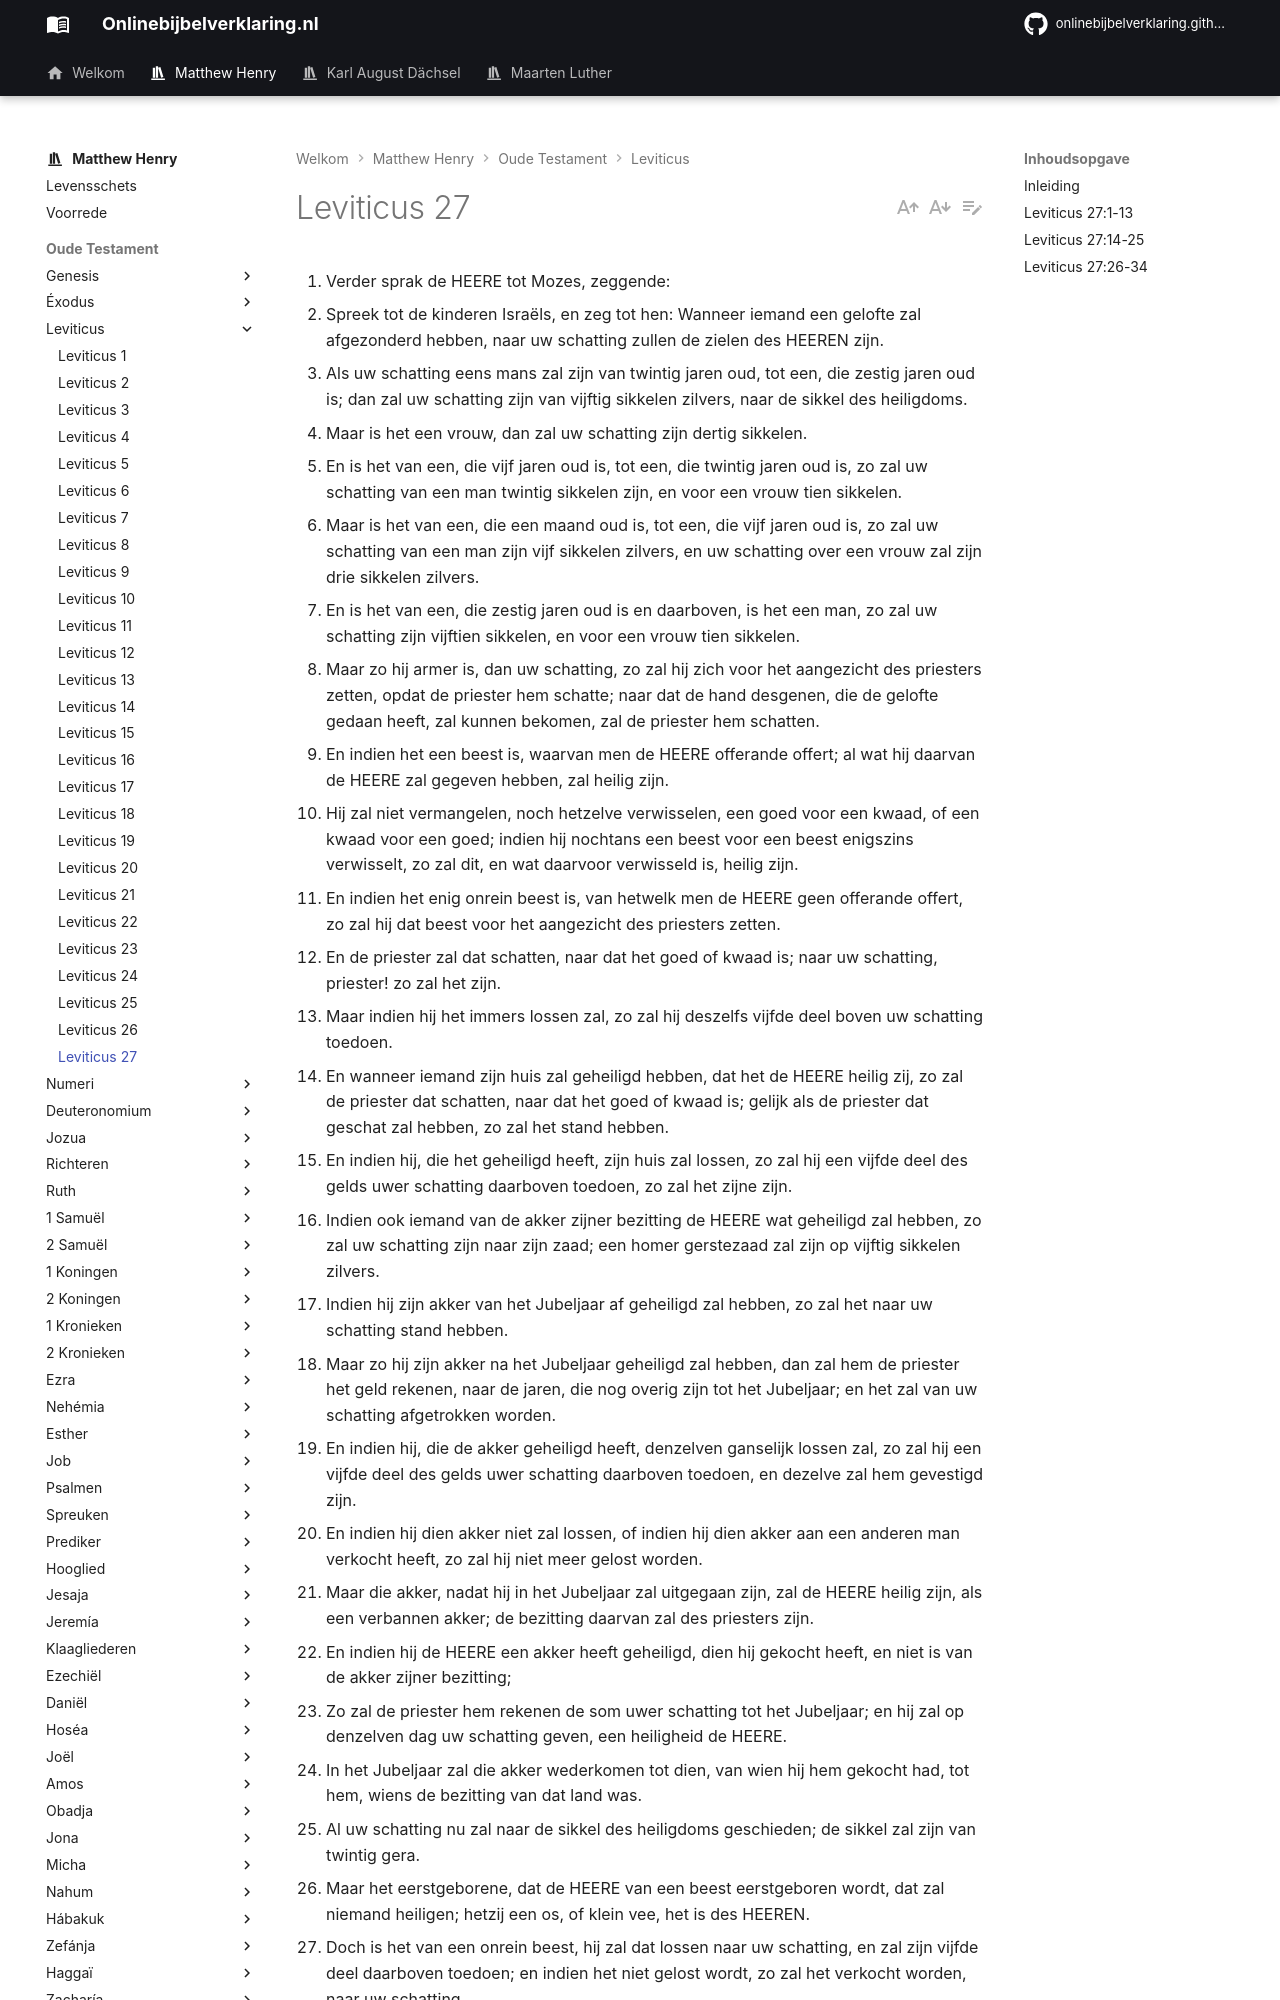

repository: onlinebijbelverklaring/dev-preview · page: matthewhenry/Leviticus/Leviticus27/index.html · generator: mkdocs

1. Verder sprak de HEERE tot Mozes, zeggende: 
2. Spreek tot de kinderen Israëls, en zeg tot hen: Wanneer iemand een gelofte zal afgezonderd hebben, naar uw schatting zullen de zielen des HEEREN zijn. 
3. Als uw schatting eens mans zal zijn van twintig jaren oud, tot een, die zestig jaren oud is; dan zal uw schatting zijn van vijftig sikkelen zilvers, naar de sikkel des heiligdoms. 
4. Maar is het een vrouw, dan zal uw schatting zijn dertig sikkelen. 
5. En is het van een, die vijf jaren oud is, tot een, die twintig jaren oud is, zo zal uw schatting van een man twintig sikkelen zijn, en voor een vrouw tien sikkelen. 
6. Maar is het van een, die een maand oud is, tot een, die vijf jaren oud is, zo zal uw schatting van een man zijn vijf sikkelen zilvers, en uw schatting over een vrouw zal zijn drie sikkelen zilvers. 
7. En is het van een, die zestig jaren oud is en daarboven, is het een man, zo zal uw schatting zijn vijftien sikkelen, en voor een vrouw tien sikkelen. 
8. Maar zo hij armer is, dan uw schatting, zo zal hij zich voor het aangezicht des priesters zetten, opdat de priester hem schatte; naar dat de hand desgenen, die de gelofte gedaan heeft, zal kunnen bekomen, zal de priester hem schatten. 
9. En indien het een beest is, waarvan men de HEERE offerande offert; al wat hij daarvan de HEERE zal gegeven hebben, zal heilig zijn. 
10. Hij zal niet vermangelen, noch hetzelve verwisselen, een goed voor een kwaad, of een kwaad voor een goed; indien hij nochtans een beest voor een beest enigszins verwisselt, zo zal dit, en wat daarvoor verwisseld is, heilig zijn. 
11. En indien het enig onrein beest is, van hetwelk men de HEERE geen offerande offert, zo zal hij dat beest voor het aangezicht des priesters zetten. 
12. En de priester zal dat schatten, naar dat het goed of kwaad is; naar uw schatting, priester! zo zal het zijn. 
13. Maar indien hij het immers lossen zal, zo zal hij deszelfs vijfde deel boven uw schatting toedoen. 
14. En wanneer iemand zijn huis zal geheiligd hebben, dat het de HEERE heilig zij, zo zal de priester dat schatten, naar dat het goed of kwaad is; gelijk als de priester dat geschat zal hebben, zo zal het stand hebben. 
15. En indien hij, die het geheiligd heeft, zijn huis zal lossen, zo zal hij een vijfde deel des gelds uwer schatting daarboven toedoen, zo zal het zijne zijn. 
16. Indien ook iemand van de akker zijner bezitting de HEERE wat geheiligd zal hebben, zo zal uw schatting zijn naar zijn zaad; een homer gerstezaad zal zijn op vijftig sikkelen zilvers. 
17. Indien hij zijn akker van het Jubeljaar af geheiligd zal hebben, zo zal het naar uw schatting stand hebben. 
18. Maar zo hij zijn akker na het Jubeljaar geheiligd zal hebben, dan zal hem de priester het geld rekenen, naar de jaren, die nog overig zijn tot het Jubeljaar; en het zal van uw schatting afgetrokken worden. 
19. En indien hij, die de akker geheiligd heeft, denzelven ganselijk lossen zal, zo zal hij een vijfde deel des gelds uwer schatting daarboven toedoen, en dezelve zal hem gevestigd zijn. 
20. En indien hij dien akker niet zal lossen, of indien hij dien akker aan een anderen man verkocht heeft, zo zal hij niet meer gelost worden. 
21. Maar die akker, nadat hij in het Jubeljaar zal uitgegaan zijn, zal de HEERE heilig zijn, als een verbannen akker; de bezitting daarvan zal des priesters zijn. 
22. En indien hij de HEERE een akker heeft geheiligd, dien hij gekocht heeft, en niet is van de akker zijner bezitting; 
23. Zo zal de priester hem rekenen de som uwer schatting tot het Jubeljaar; en hij zal op denzelven dag uw schatting geven, een heiligheid de HEERE. 
24. In het Jubeljaar zal die akker wederkomen tot dien, van wien hij hem gekocht had, tot hem, wiens de bezitting van dat land was. 
25. Al uw schatting nu zal naar de sikkel des heiligdoms geschieden; de sikkel zal zijn van twintig gera. 
26. Maar het eerstgeborene, dat de HEERE van een beest eerstgeboren wordt, dat zal niemand heiligen; hetzij een os, of klein vee, het is des HEEREN. 
27. Doch is het van een onrein beest, hij zal dat lossen naar uw schatting, en zal zijn vijfde deel daarboven toedoen; en indien het niet gelost wordt, zo zal het verkocht worden, naar uw schatting. 
28. Evenwel niets, dat verbannen is, dat iemand de HEERE zal verbannen hebben, van al hetgeen hij heeft, van een mens, of van een beest, of van de akker zijner bezitting, zal verkocht noch gelost worden; al wat verbannen is, zal de HEERE een heiligheid der heiligheden zijn. 
29. Al wat verbannen is, dat van de mensen zal verbannen zijn, zal niet gelost worden; het zal zekerlijk gedood worden. 
30. Ook alle tienden des lands, van het zaad des lands, van de vrucht van het geboomte, zijn des HEEREN; zij zijn de HEERE heilig. 
31. Maar zo iemand van zijn tienden immer iets lossen zal, hij zal zijn vijfde deel daarboven toedoen. 
32. Aangaande al de tienden van runderen en klein vee, alles wat onder de roede zal doorgaan, het tiende zal de HEERE heilig zijn. 
33. Hij zal tussen het goede en het kwade niet onderzoeken; hij zal het ook niet verwisselen; maar indien hij het immers verwisselen zal, zo zal dit, en wat daarvoo
